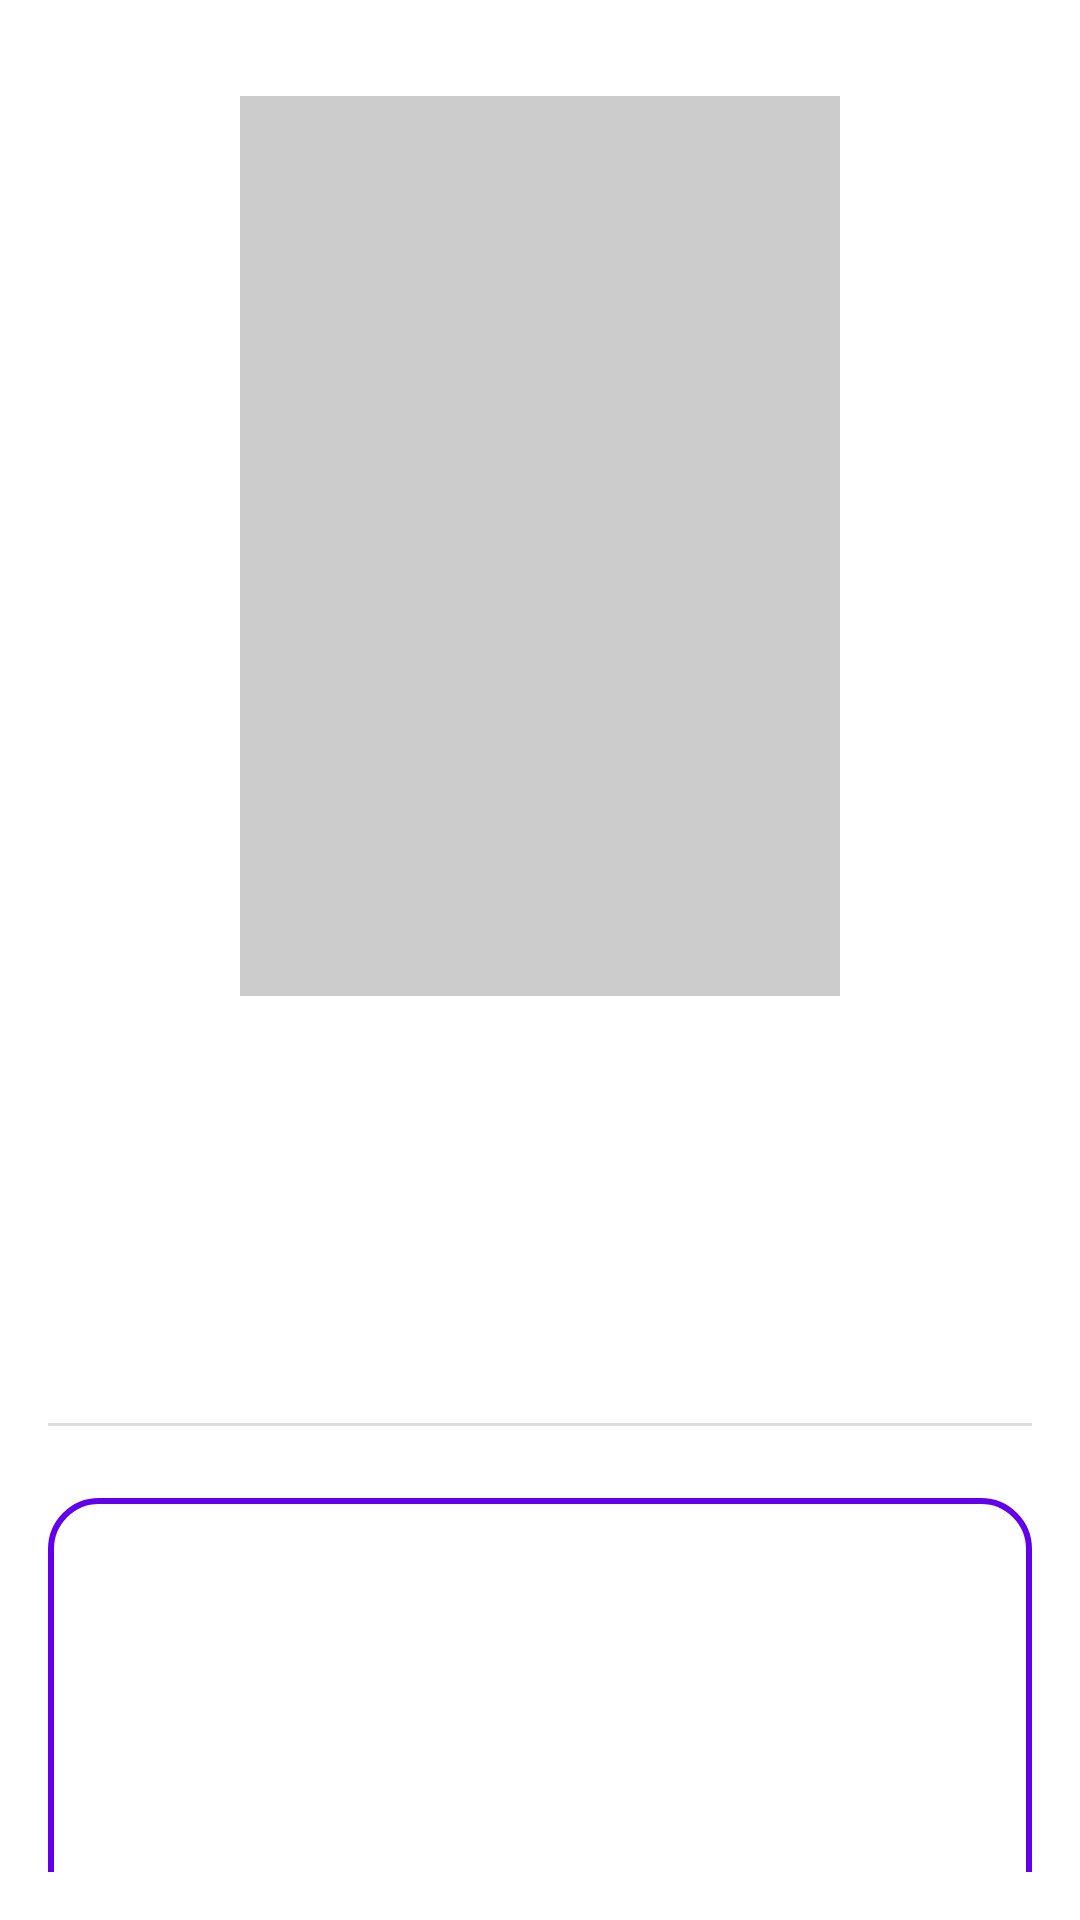

Write the Android layout XML for this screen, with the resource values it uses.
<!-- AndroidManifest.xml: application theme Theme.QuickReads -->
<!-- res/layout/activity_book_detail.xml -->
<?xml version="1.0" encoding="utf-8"?>
<LinearLayout xmlns:android="http://schemas.android.com/apk/res/android"
    android:layout_width="match_parent"
    android:layout_height="match_parent"
    android:orientation="vertical"
    android:padding="16dp"
    android:background="@android:color/white">

    
    <ImageView
        android:id="@+id/coverImageView"
        android:layout_width="200dp"
        android:layout_height="300dp"
        android:layout_gravity="center"
        android:src="@drawable/placeholder_image"
        android:contentDescription="Book Cover"
        android:layout_marginTop="16dp"
        android:layout_marginBottom="16dp"
        android:scaleType="centerCrop"
        android:background="@drawable/rounded_corners" />

    
    <TextView
        android:id="@+id/titleTextView"
        android:layout_width="wrap_content"
        android:layout_height="wrap_content"
        android:textStyle="bold"
        android:textSize="24sp"
        android:textColor="#333333"
        android:layout_marginTop="8dp"
        android:layout_gravity="center_horizontal"
        android:maxLines="2"
        android:ellipsize="end"
        android:padding="8dp" />

    
    <TextView
        android:id="@+id/authorsTextView"
        android:layout_width="wrap_content"
        android:layout_height="wrap_content"
        android:textColor="#666666"
        android:textSize="16sp"
        android:layout_marginTop="4dp"
        android:layout_gravity="center_horizontal" />

    
    <TextView
        android:id="@+id/ratingTextView"
        android:layout_width="wrap_content"
        android:layout_height="wrap_content"
        android:textColor="#FF9800"
        android:textSize="18sp"
        android:layout_marginTop="4dp"
        android:layout_gravity="center_horizontal" />

    
    <View
        android:layout_width="match_parent"
        android:layout_height="1dp"
        android:background="#DDDDDD"
        android:layout_marginTop="16dp"
        android:layout_marginBottom="16dp" />

    
    <ScrollView
        android:layout_width="match_parent"
        android:layout_height="228dp"
        android:layout_marginTop="8dp"
        android:padding="8dp"
        android:background="@drawable/rounded_background">

        <TextView
            android:id="@+id/summaryTextView"
            android:layout_width="wrap_content"
            android:layout_height="wrap_content"
            android:ellipsize="end"
            android:lineSpacingExtra="4dp"
            android:maxLines="10"
            android:padding="8dp"
            android:textColor="#444444"
            android:textSize="16sp" />
    </ScrollView>

</LinearLayout>
<!-- resources referenced by this layout -->
<resources>
  <!-- drawable placeholder_image (drawable) -->
  <shape xmlns:android="http://schemas.android.com/apk/res/android"
      android:shape="rectangle">
      <solid android:color="#CCCCCC"/>
      <size android:width="100dp" android:height="150dp"/>
      <padding android:left="16dp" android:right="16dp" android:top="16dp" android:bottom="16dp"/>
  </shape>
  <!-- drawable rounded_background (drawable) -->
  <?xml version="1.0" encoding="utf-8"?>
  <shape xmlns:android="http://schemas.android.com/apk/res/android">
      <solid android:color="#FFFFFF" />
      <corners android:radius="16dp" />
      <padding android:left="8dp" android:top="8dp" android:right="8dp" android:bottom="8dp" />
      <stroke android:color="@color/colorPrimary" android:width="2dp" />
  </shape>
  <style name="Theme.QuickReads" parent="Theme.MaterialComponents.DayNight.DarkActionBar">
          
          <item name="colorPrimary">@color/purple_500</item>
          <item name="colorPrimaryVariant">@color/purple_700</item>
          <item name="colorOnPrimary">@color/white</item>
          
          <item name="colorSecondary">@color/teal_200</item>
          <item name="colorSecondaryVariant">@color/teal_700</item>
          <item name="colorOnSecondary">@color/black</item>
          
          <item name="android:statusBarColor">?attr/colorPrimaryVariant</item>
          
      </style>
  <color name="colorPrimary">#6200EE</color>
  <color name="purple_500">#FF6200EE</color>
  <color name="purple_700">#FF3700B3</color>
  <color name="white">#FFFFFFFF</color>
  <color name="teal_200">#FF03DAC5</color>
  <color name="teal_700">#FF018786</color>
  <color name="black">#FF000000</color>
</resources>
